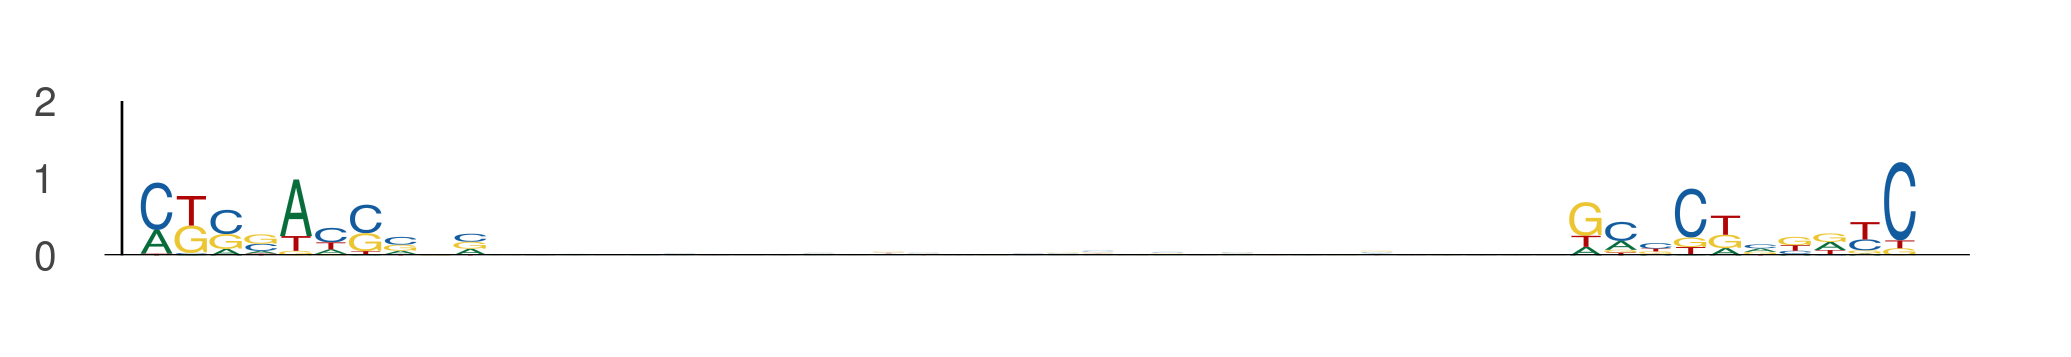

The data file committed next to this chart (first rows):
seq_index, start_position, end_position, is_reversed_complement
6802, 87, 97, 0
6802, 128, 138, 0
1373, 74, 84, 0
1373, 115, 125, 0
5278, 68, 78, 0
5278, 109, 119, 0
10315, 19, 29, 0
10315, 60, 70, 0
4004, 40, 50, 0
4004, 81, 91, 0
4813, 51, 61, 0
4813, 92, 102, 0
8495, 29, 39, 0
8495, 70, 80, 0
2899, 97, 107, 0
2899, 138, 148, 0
11363, 95, 105, 0
11363, 136, 146, 0
724, 54, 64, 0
724, 95, 105, 0
724, 30, 40, 0
724, 71, 81, 0
3221, 106, 116, 0
3221, 147, 157, 0
7266, 108, 118, 0
7266, 149, 159, 0
11676, 17, 27, 0
11676, 58, 68, 0
7694, 42, 52, 0
7694, 83, 93, 0
1016, 59, 69, 0
1016, 100, 110, 0
6755, 33, 43, 0
6755, 74, 84, 0
8761, 23, 33, 0
8761, 64, 74, 0
3428, 102, 112, 0
3428, 143, 153, 0
3584, 57, 67, 0
3584, 98, 108, 0
568, 40, 50, 0
568, 81, 91, 0
7945, 96, 106, 0
7945, 137, 147, 0
1512, 74, 84, 0
1512, 115, 125, 0
1512, 64, 74, 0
1512, 105, 115, 0
9324, 95, 105, 0
9324, 136, 146, 0
881, 107, 117, 0
881, 148, 158, 0
13637, 51, 61, 0
13637, 92, 102, 0
2880, 39, 49, 0
2880, 80, 90, 0
7186, 49, 59, 0
7186, 90, 100, 0
9073, 74, 84, 0
9073, 115, 125, 0
... 278 more rows
